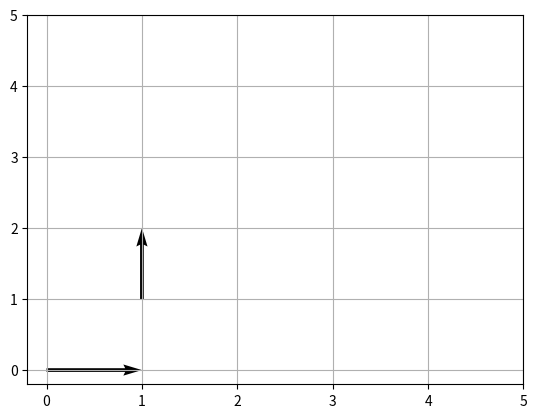

Here is the Python script that generated this plot:
import matplotlib.pyplot as plt
import numpy as np

x = np.array([0, 1])
y = np.array([0, 1])

u = np.array([1, 0])   # horizontal movement
v = np.array([0, 1])   # vertical movement

# mag = np.sqrt(u**2 + v**2)

plt.quiver(x, y, u, v, 
           angles='xy',
           scale_units='xy',
           scale=1)

plt.xlim(-0.2, 5)
plt.ylim(-0.2, 5)

plt.grid()
plt.show()
